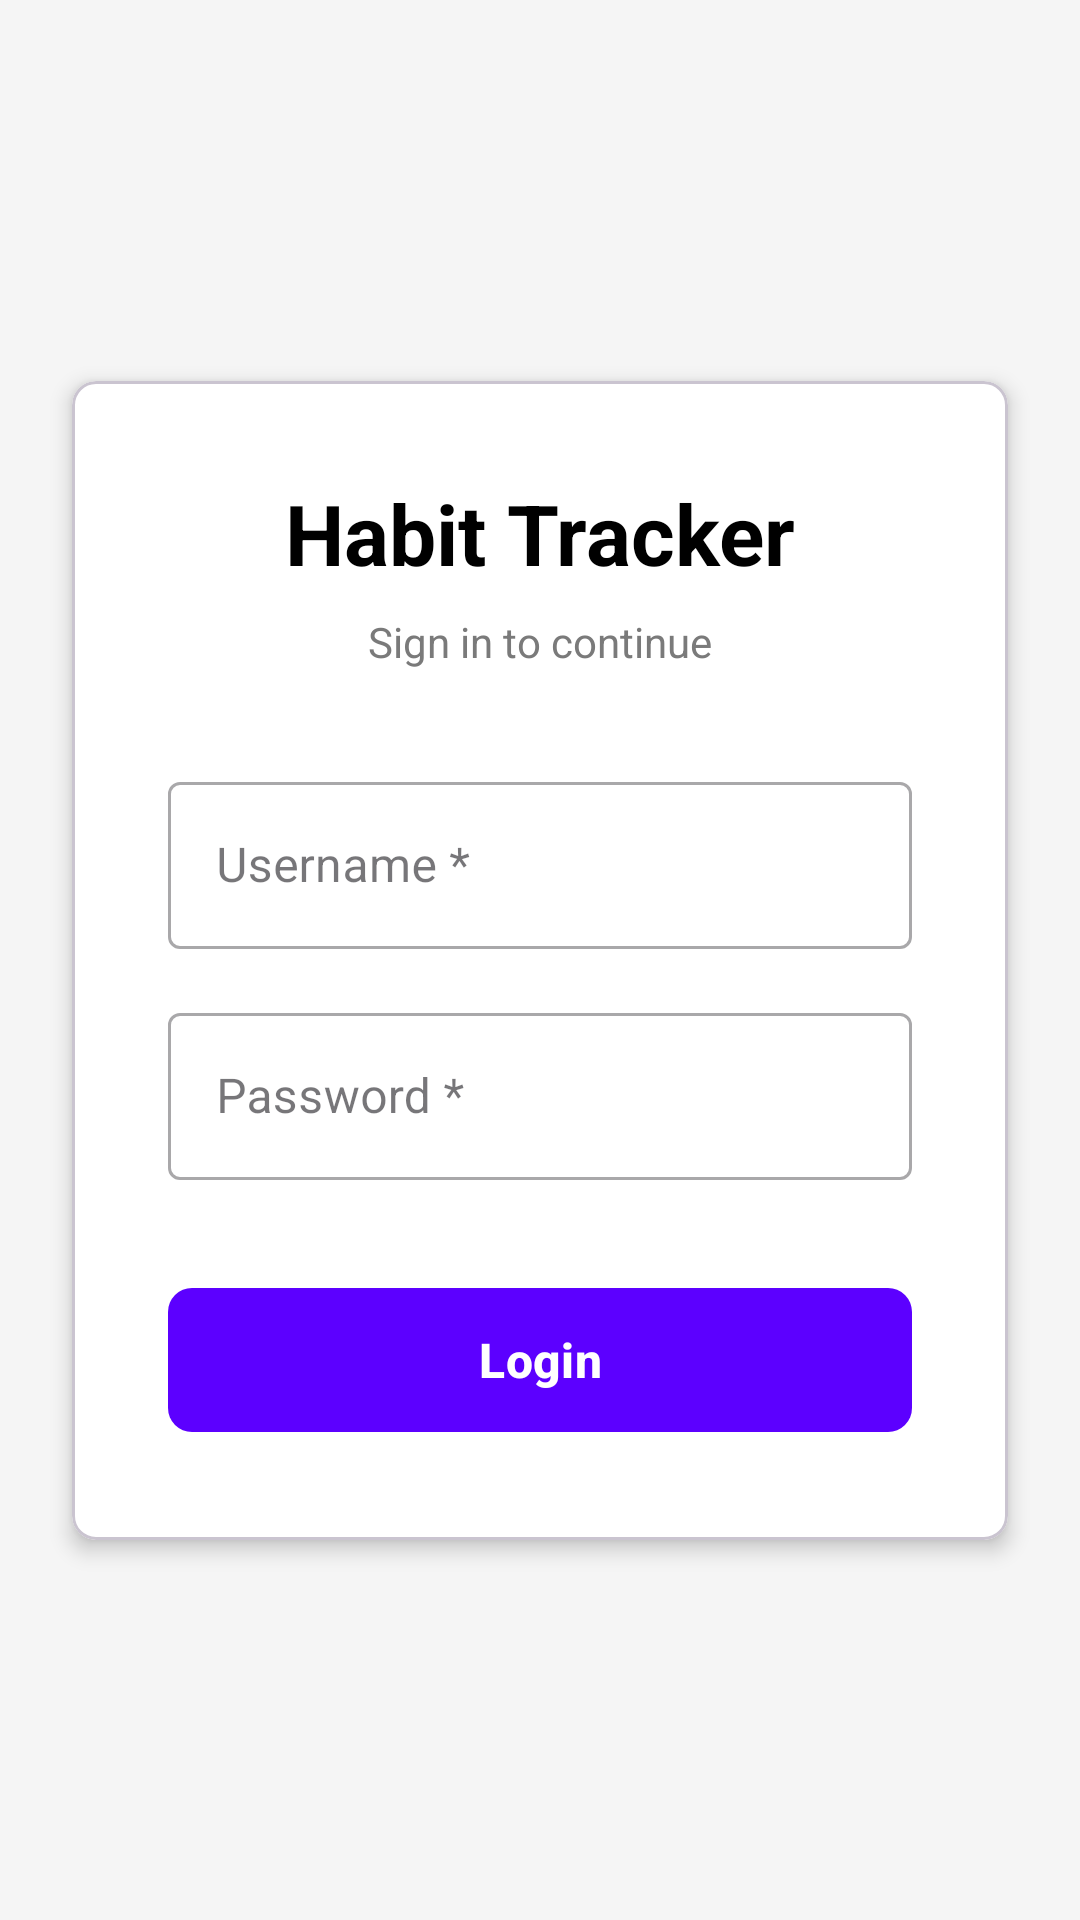

Android layout source for this screen:
<!-- AndroidManifest.xml: application theme Theme.ANMP -->
<!-- res/layout/activity_login.xml -->
<?xml version="1.0" encoding="utf-8"?>
<androidx.constraintlayout.widget.ConstraintLayout xmlns:android="http://schemas.android.com/apk/res/android"
    xmlns:app="http://schemas.android.com/apk/res-auto"
    xmlns:tools="http://schemas.android.com/tools"
    android:layout_width="match_parent"
    android:layout_height="match_parent"
    android:background="@color/bg_light"
    tools:context=".LoginActivity">

    <com.google.android.material.card.MaterialCardView
        android:layout_width="0dp"
        android:layout_height="wrap_content"
        android:layout_marginHorizontal="24dp"
        app:cardBackgroundColor="@color/white"
        app:cardCornerRadius="8dp"
        app:cardElevation="4dp"
        app:layout_constraintBottom_toBottomOf="parent"
        app:layout_constraintEnd_toEndOf="parent"
        app:layout_constraintStart_toStartOf="parent"
        app:layout_constraintTop_toTopOf="parent">

        <androidx.constraintlayout.widget.ConstraintLayout
            android:layout_width="match_parent"
            android:layout_height="wrap_content"
            android:padding="32dp">

            <TextView
                android:id="@+id/tvTitle"
                android:layout_width="wrap_content"
                android:layout_height="wrap_content"
                android:text="Habit Tracker"
                android:textColor="@color/black"
                android:textSize="28sp"
                android:textStyle="bold"
                app:layout_constraintEnd_toEndOf="parent"
                app:layout_constraintStart_toStartOf="parent"
                app:layout_constraintTop_toTopOf="parent" />

            <TextView
                android:id="@+id/tvSubtitle"
                android:layout_width="wrap_content"
                android:layout_height="wrap_content"
                android:layout_marginTop="8dp"
                android:text="Sign in to continue"
                android:textColor="@color/text_secondary"
                android:textSize="14sp"
                app:layout_constraintEnd_toEndOf="parent"
                app:layout_constraintStart_toStartOf="parent"
                app:layout_constraintTop_toBottomOf="@id/tvTitle" />

            <com.google.android.material.textfield.TextInputLayout
                android:id="@+id/tilUsername"
                style="@style/Widget.MaterialComponents.TextInputLayout.OutlinedBox"
                android:layout_width="match_parent"
                android:layout_height="wrap_content"
                android:layout_marginTop="32dp"
                android:hint="Username *"
                app:boxCornerRadiusBottomEnd="4dp"
                app:boxCornerRadiusBottomStart="4dp"
                app:boxCornerRadiusTopEnd="4dp"
                app:boxCornerRadiusTopStart="4dp"
                app:layout_constraintTop_toBottomOf="@id/tvSubtitle">

                <com.google.android.material.textfield.TextInputEditText
                    android:layout_width="match_parent"
                    android:layout_height="wrap_content"
                    android:inputType="text" />
            </com.google.android.material.textfield.TextInputLayout>

            <com.google.android.material.textfield.TextInputLayout
                android:id="@+id/tilPassword"
                style="@style/Widget.MaterialComponents.TextInputLayout.OutlinedBox"
                android:layout_width="match_parent"
                android:layout_height="wrap_content"
                android:layout_marginTop="16dp"
                android:hint="Password *"
                app:boxCornerRadiusBottomEnd="4dp"
                app:boxCornerRadiusBottomStart="4dp"
                app:boxCornerRadiusTopEnd="4dp"
                app:boxCornerRadiusTopStart="4dp"
                app:layout_constraintTop_toBottomOf="@id/tilUsername">

                <com.google.android.material.textfield.TextInputEditText
                    android:layout_width="match_parent"
                    android:layout_height="wrap_content"
                    android:inputType="textPassword" />
            </com.google.android.material.textfield.TextInputLayout>

            <com.google.android.material.button.MaterialButton
                android:id="@+id/btnLogin"
                android:layout_width="match_parent"
                android:layout_height="56dp"
                android:layout_marginTop="32dp"
                android:text="Login"
                android:textAllCaps="false"
                android:textColor="@color/white"
                android:textSize="16sp"
                android:textStyle="bold"
                app:backgroundTint="@color/purple_main"
                app:cornerRadius="8dp"
                app:layout_constraintTop_toBottomOf="@id/tilPassword" />

        </androidx.constraintlayout.widget.ConstraintLayout>
    </com.google.android.material.card.MaterialCardView>

</androidx.constraintlayout.widget.ConstraintLayout>
<!-- resources referenced by this layout -->
<resources>
  <color name="bg_light">#F5F5F5</color>
  <color name="black">#FF000000</color>
  <color name="purple_main">#5C00FF</color>
  <color name="text_secondary">#7A7A7A</color>
  <color name="white">#FFFFFFFF</color>
  <style name="Theme.ANMP" parent="Base.Theme.ANMP" />
  <style name="Base.Theme.ANMP" parent="Theme.Material3.DayNight.NoActionBar">
          
          
      </style>
</resources>
